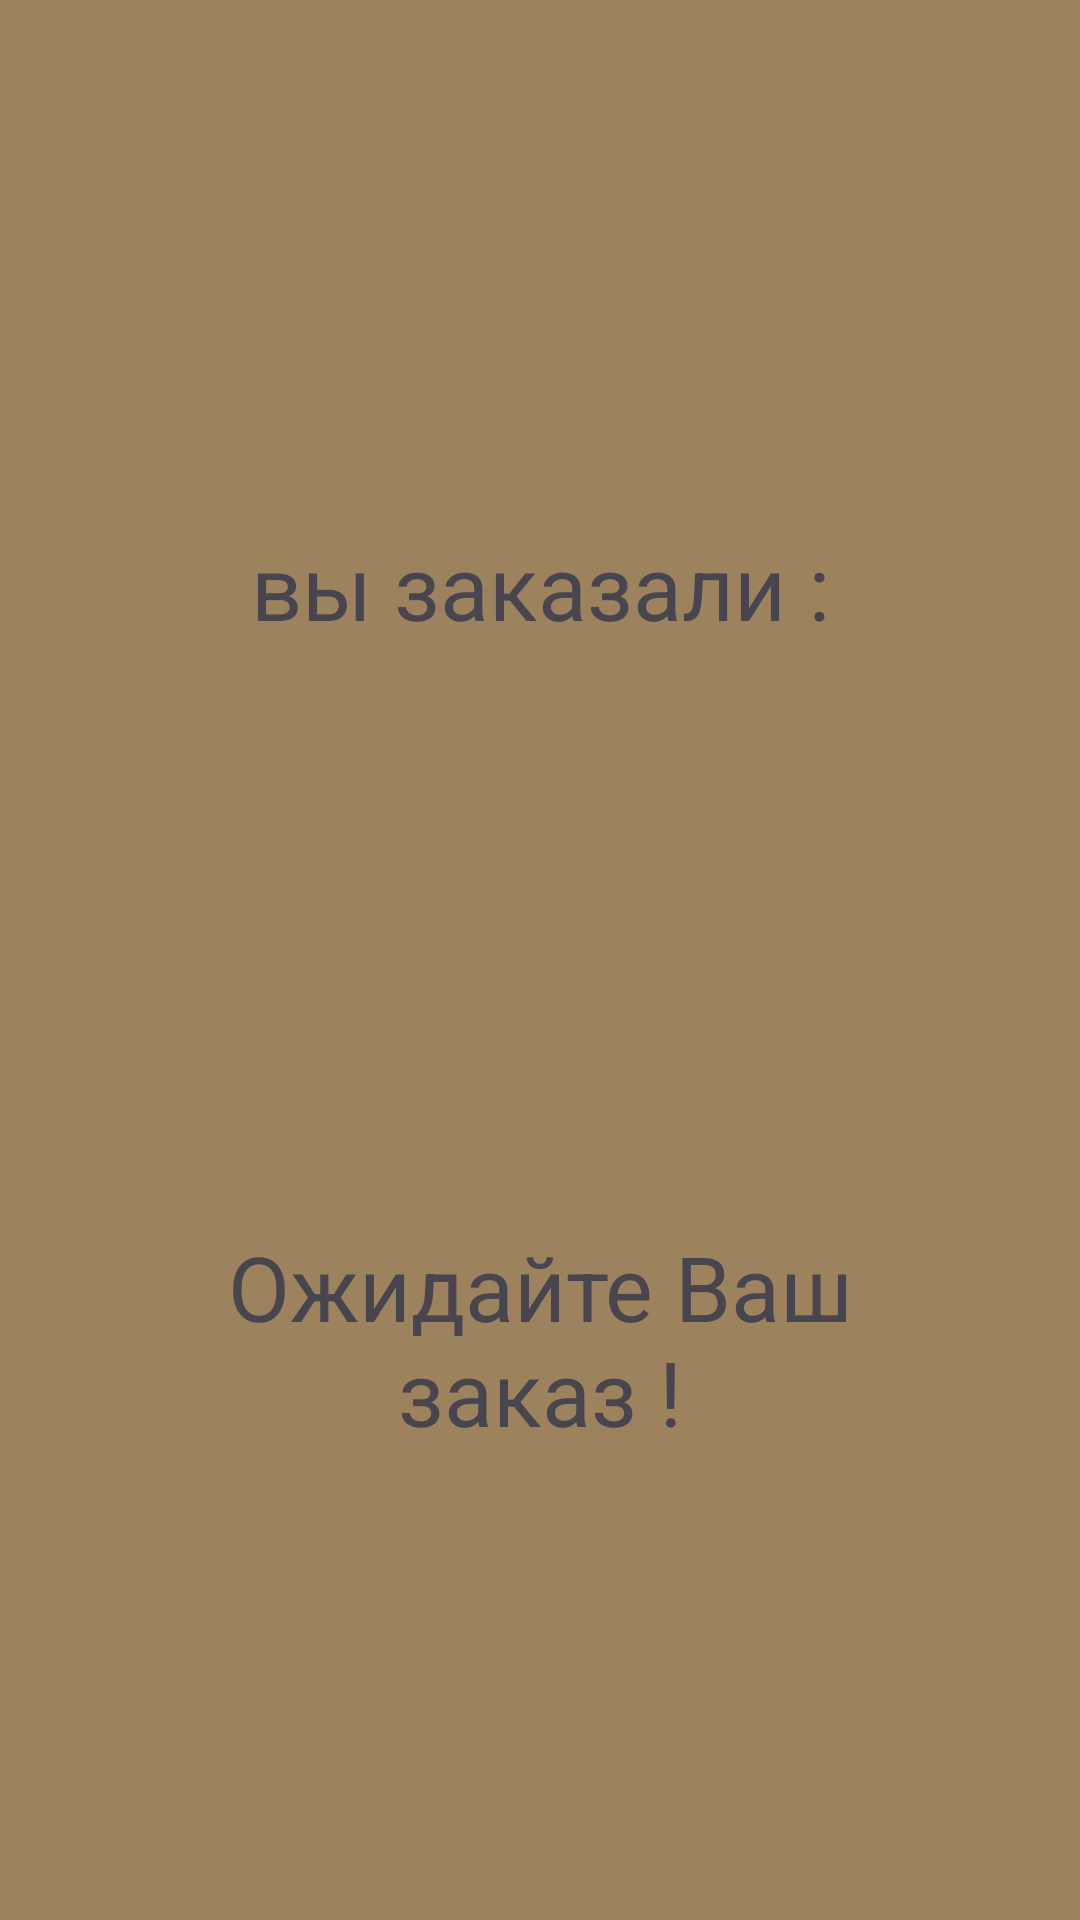

Reconstruct the res/layout file that produces this screen, plus the resources it refers to.
<!-- AndroidManifest.xml: application theme Theme.OrderInCafe -->
<!-- res/layout/activity_info_order.xml -->
<?xml version="1.0" encoding="utf-8"?>
<androidx.constraintlayout.widget.ConstraintLayout xmlns:android="http://schemas.android.com/apk/res/android"
    xmlns:app="http://schemas.android.com/apk/res-auto"
    xmlns:tools="http://schemas.android.com/tools"
    android:id="@+id/main"
    android:layout_width="match_parent"
    android:layout_height="match_parent"
    tools:context=".InfoOrder"
    android:background="#9C825D"
    android:padding="25dp"
    >

    <TextView
        android:id="@+id/txtVInfo"
        android:layout_width="match_parent"
        android:layout_height="wrap_content"
        android:text="@string/your_order"
        android:textSize="30sp"
        android:gravity="center"
        app:layout_constraintEnd_toEndOf="parent"
        app:layout_constraintStart_toStartOf="parent"
        app:layout_constraintTop_toTopOf="parent"
        android:layout_marginTop="150dp"
        app:layout_constraintVertical_bias="0.251" />

    <TextView
        android:id="@+id/txtVOrder"
        android:layout_width="match_parent"
        android:layout_height="wrap_content"
        android:layout_marginTop="30dp"
        android:gravity="center"
        android:text=""
        android:textSize="24sp"
        app:layout_constraintEnd_toEndOf="parent"
        app:layout_constraintStart_toStartOf="parent"
        app:layout_constraintTop_toBottomOf="@id/txtVInfo" />

    <TextView
        android:id="@+id/textViewWait"
        android:layout_width="match_parent"
        android:layout_height="wrap_content"
        android:text="@string/wait"
        android:textSize="30sp"
        android:gravity="center"
        app:layout_constraintBottom_toBottomOf="parent"
        app:layout_constraintEnd_toEndOf="parent"
        app:layout_constraintStart_toStartOf="parent"
        app:layout_constraintTop_toBottomOf="@id/txtVOrder" />
</androidx.constraintlayout.widget.ConstraintLayout>
<!-- resources referenced by this layout -->
<resources>
  <string name="wait">Ожидайте Ваш заказ !</string>
  <string name="your_order">вы заказали : </string>
  <style name="Theme.OrderInCafe" parent="Base.Theme.OrderInCafe" />
  <style name="Base.Theme.OrderInCafe" parent="Theme.Material3.DayNight.NoActionBar">
          
          
      </style>
</resources>
